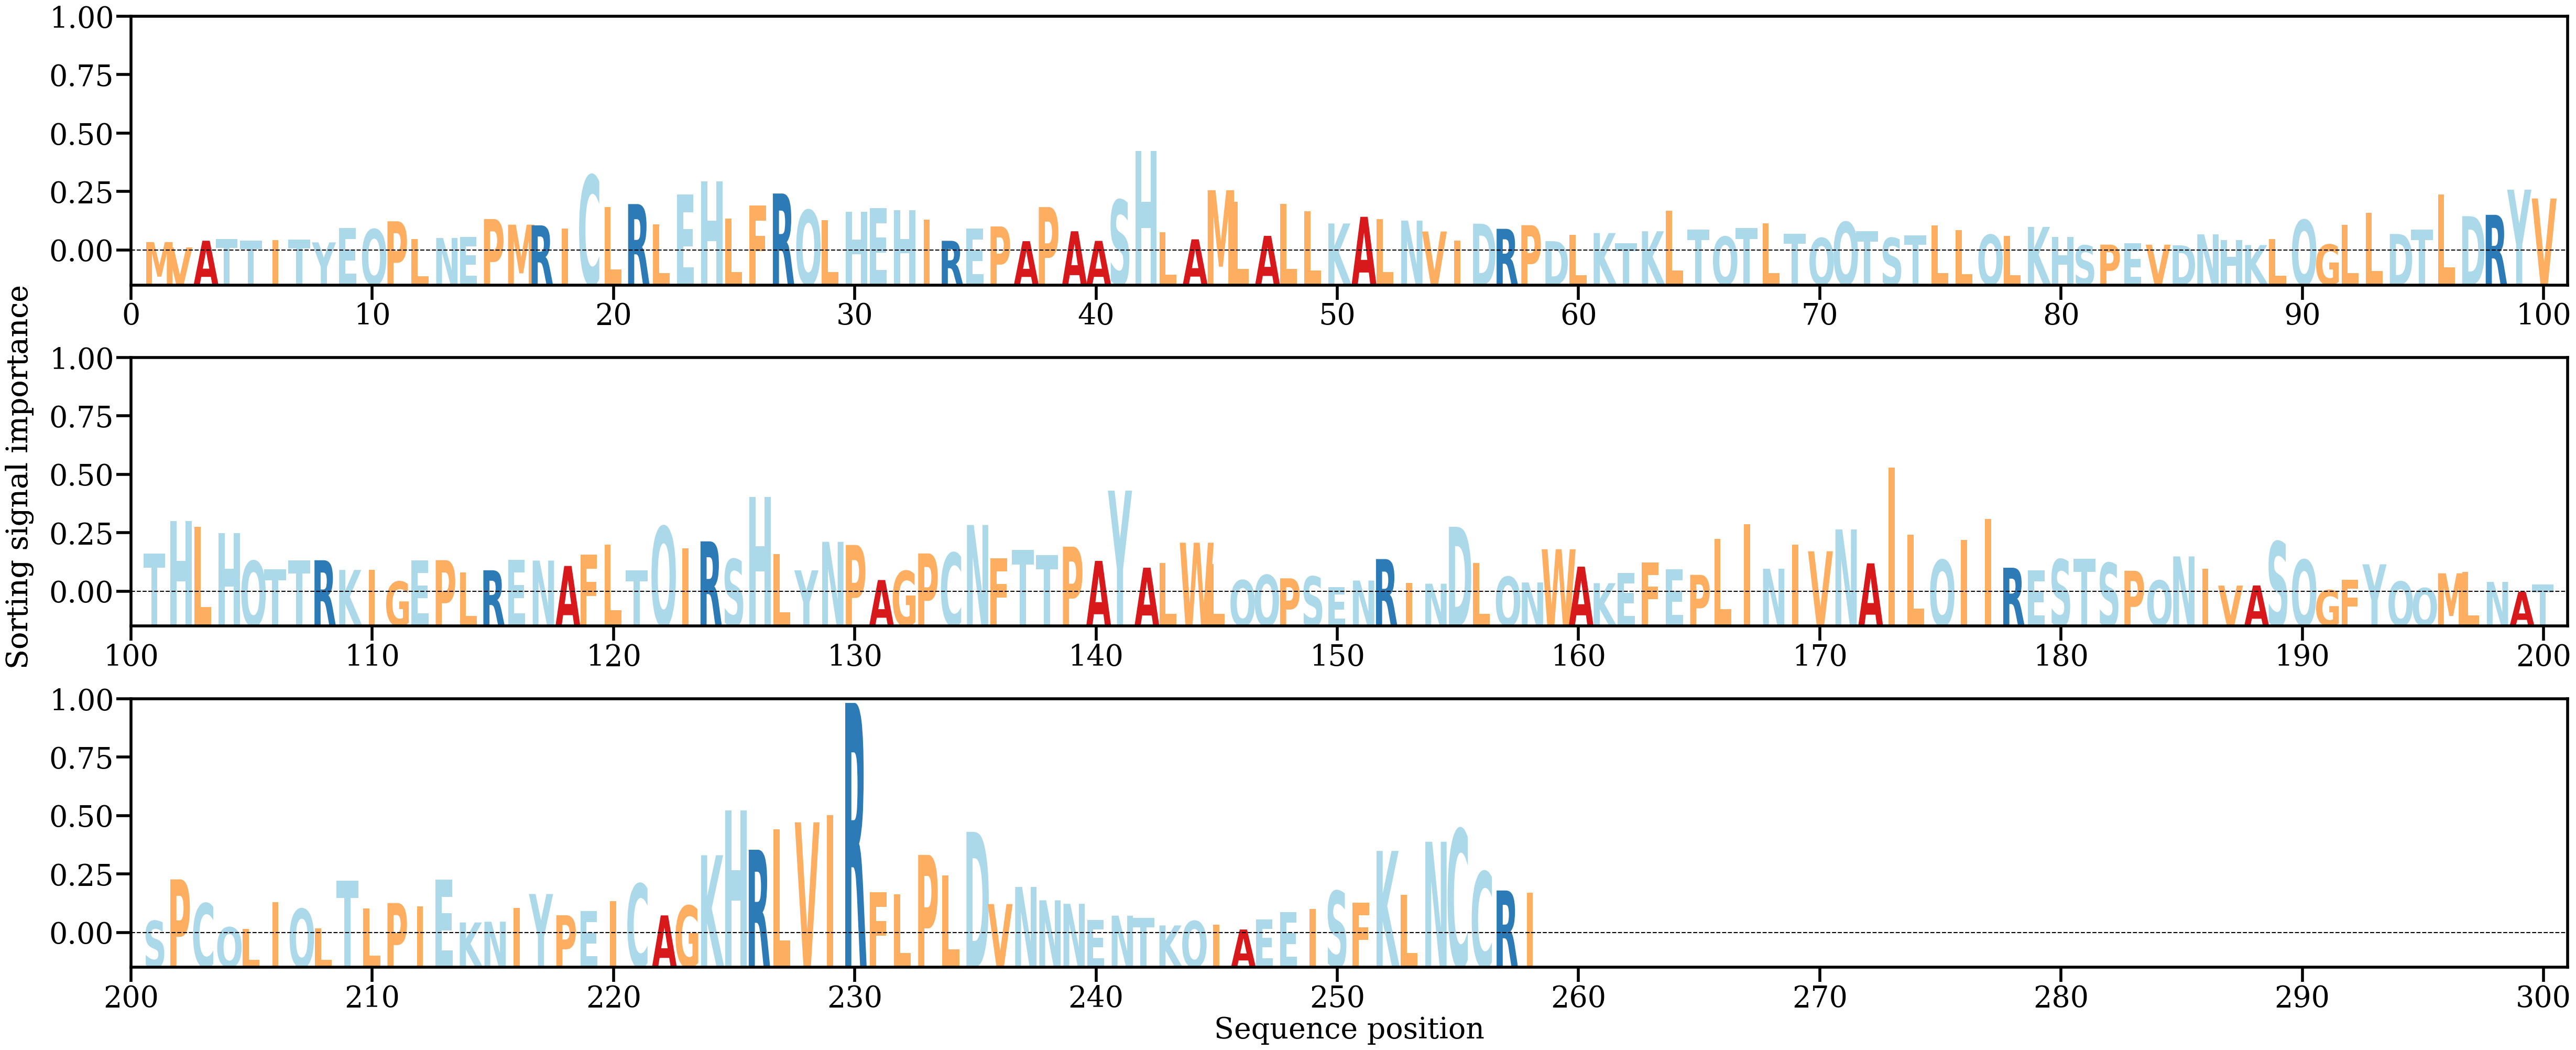

The file beside this chart, header and first rows:
AA, Alpha
M, [0.00138993]
V, [0.00083758]
A, [0.00153201]
T, [0.00168119]
T, [0.00154548]
I, [0.00161041]
T, [0.00166566]
Y, [0.00136136]
E, [0.00284888]
Q, [0.00271944]
P, [0.00353899]
L, [0.00168911]
N, [0.0018158]
E, [0.00190258]
P, [0.00377393]
M, [0.00318974]
R, [0.00312105]
I, [0.00279316]
C, [0.00829742]
L, [0.00503929]
R, [0.00532121]
L, [0.00323257]
E, [0.00629999]
H, [0.00765585]
L, [0.00383444]
F, [0.00518193]
R, [0.0064154]
Q, [0.00469388]
L, [0.00365174]
H, [0.00450393]
E, [0.00489035]
H, [0.00467087]
I, [0.00372275]
R, [0.0015225]
E, [0.00278084]
P, [0.00300659]
A, [0.00148523]
P, [0.00501154]
A, [0.00251058]
A, [0.00151535]
S, [0.00574787]
H, [0.01082468]
L, [0.0023838]
A, [0.00167472]
M, [0.00675447]
L, [0.00554529]
A, [0.00203417]
L, [0.00535601]
L, [0.00457674]
K, [0.00331743]
A, [0.00400473]
L, [0.00376607]
N, [0.00361266]
V, [0.00248533]
I, [0.0015313]
D, [0.00329224]
R, [0.00276172]
P, [0.0031369]
D, [0.00148375]
L, [0.00211366]
... 198 more rows
